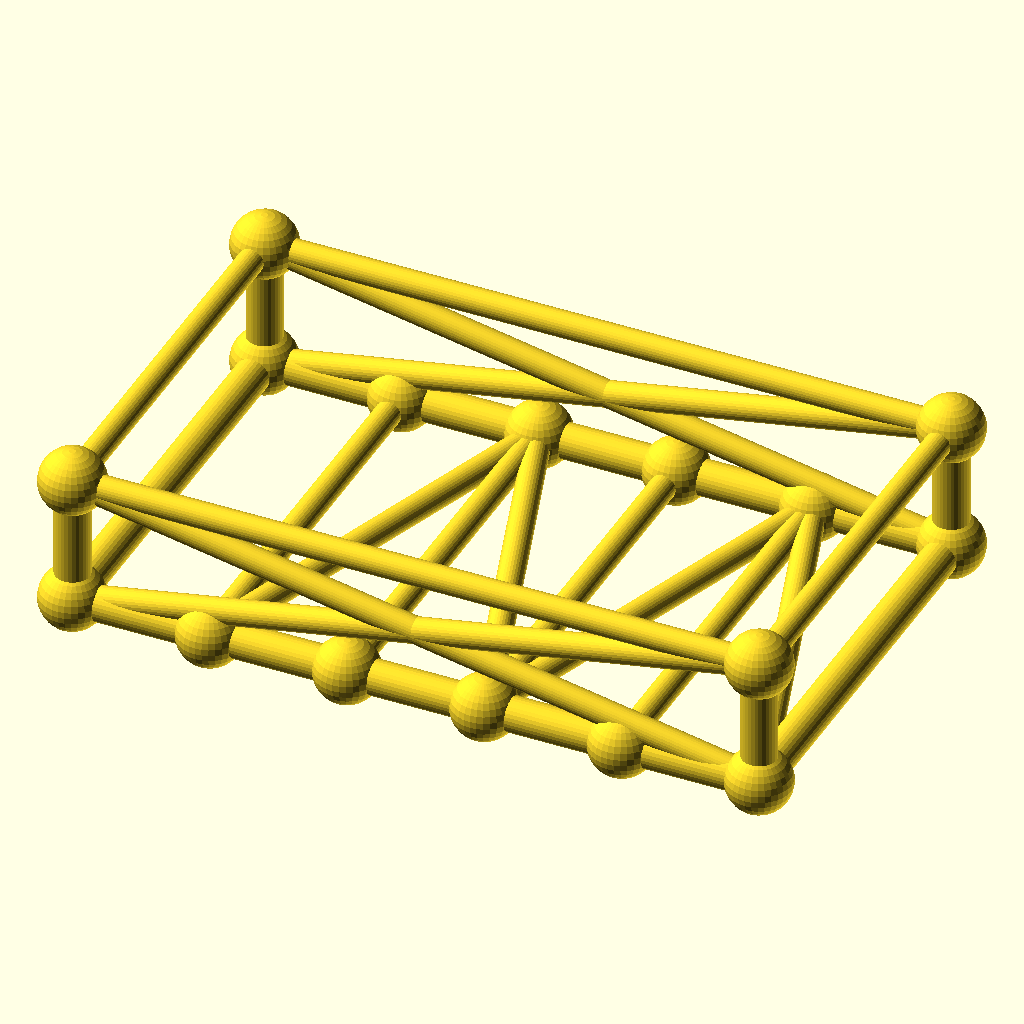
Cell 1: rendered with the file's own defaults.
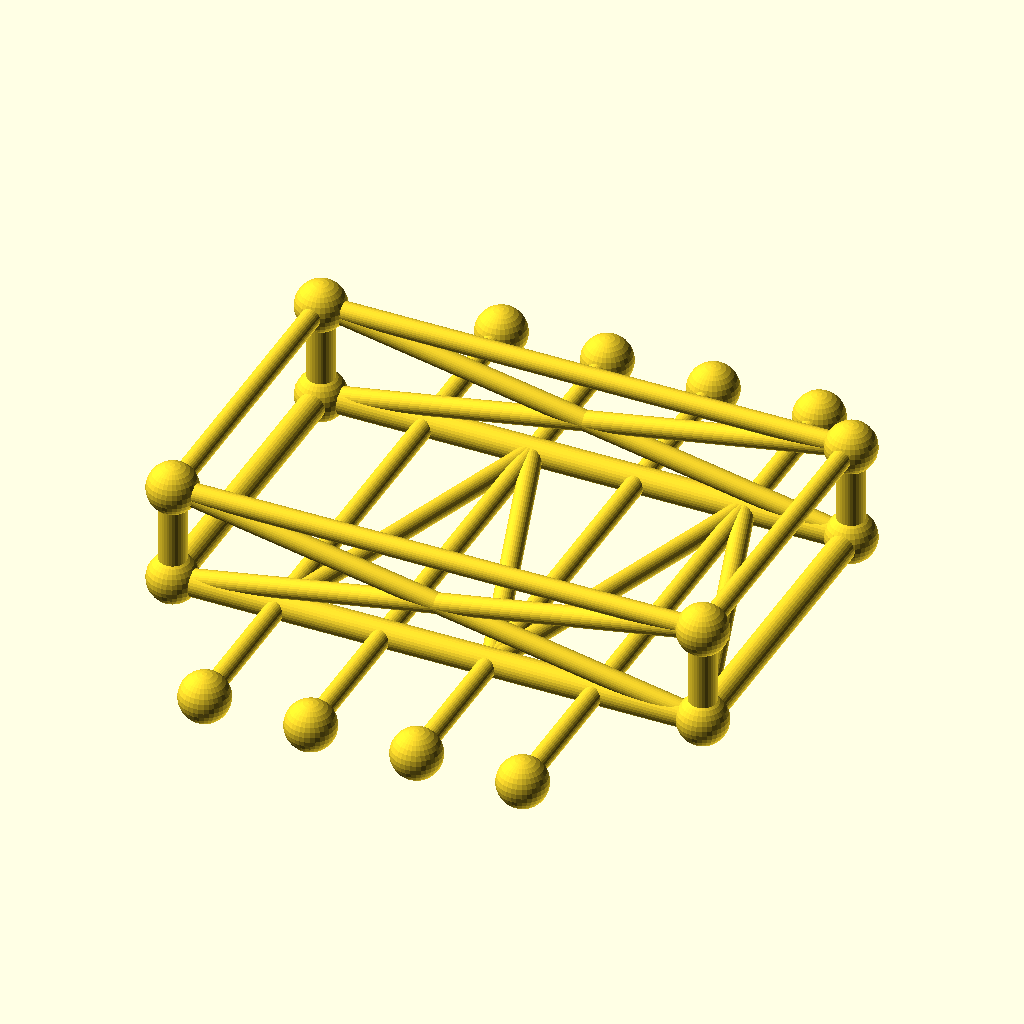
Cell 2 — frame_w set to 180, the other parameters unchanged.
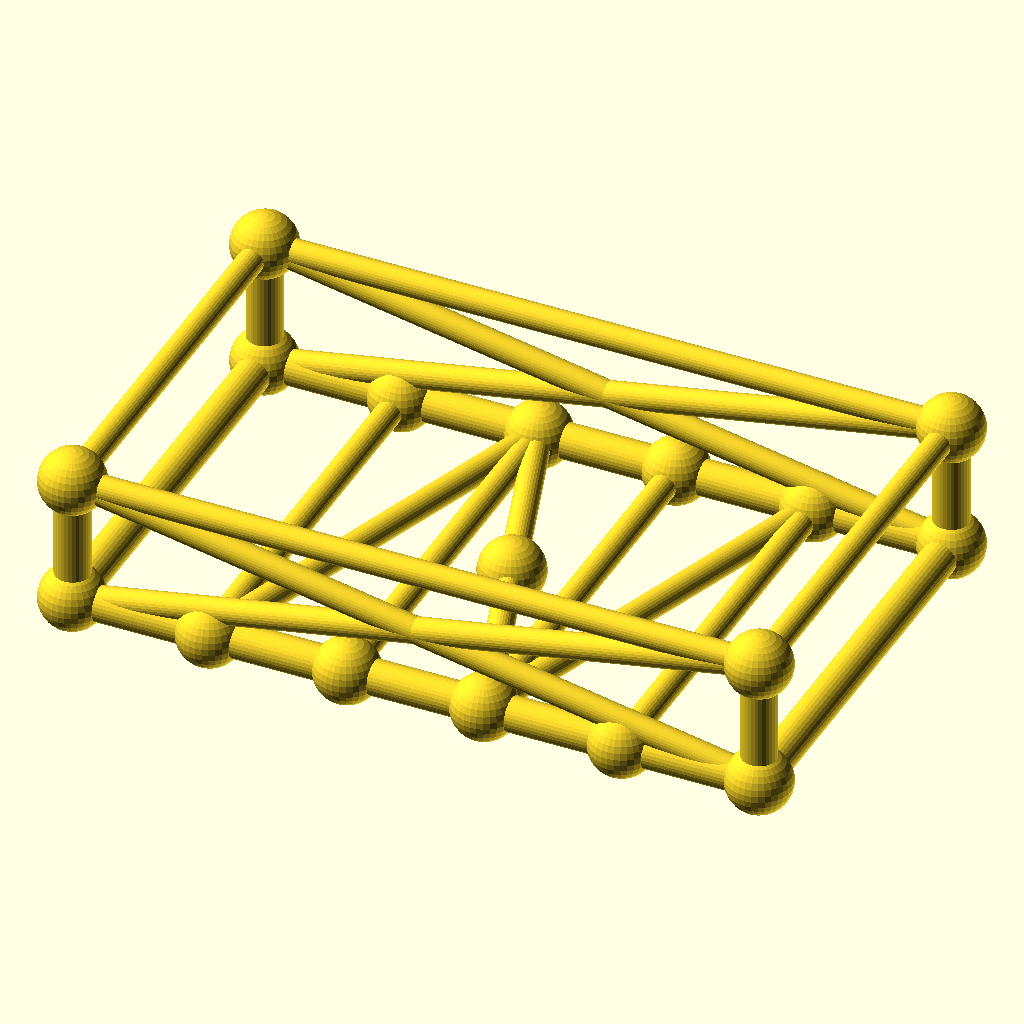
Cell 3 — crossings set to 8, the other parameters unchanged.
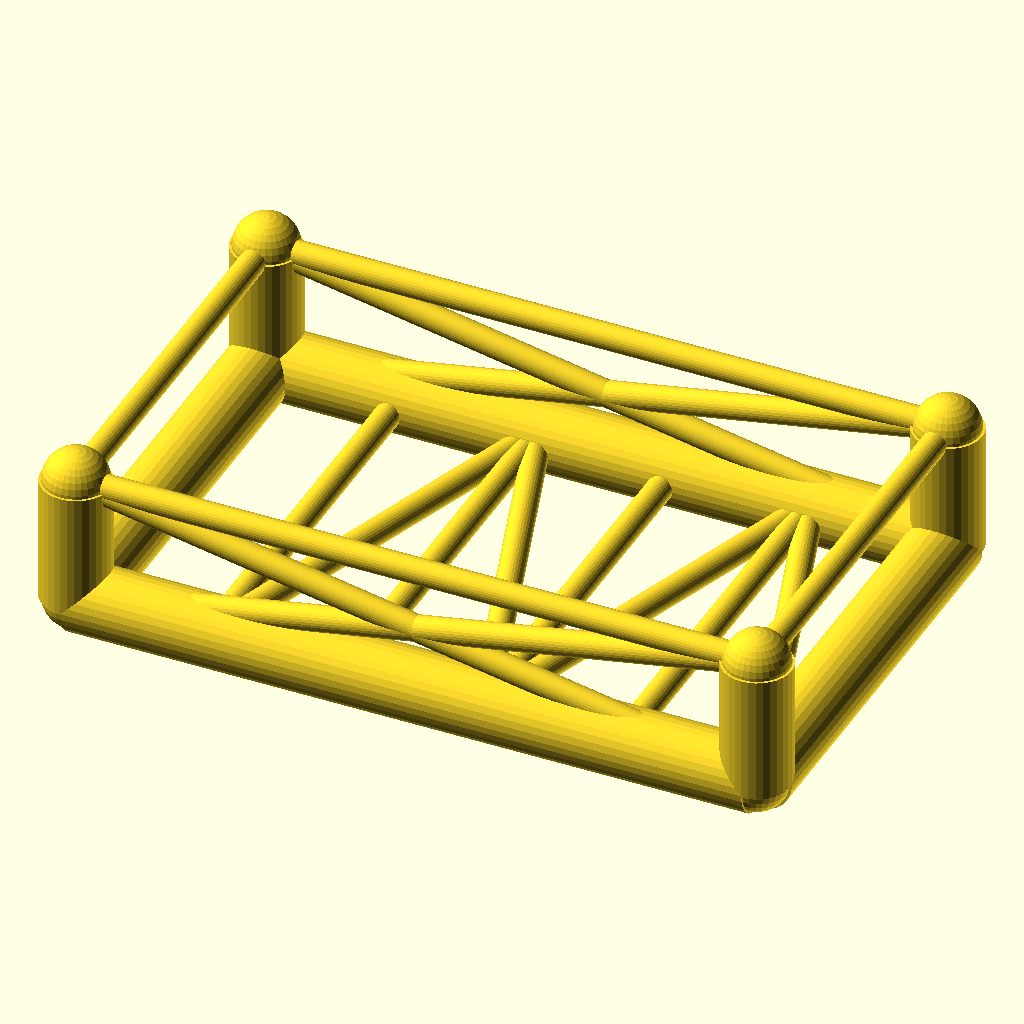
Cell 4 — chord_r set to 7.6, the other parameters unchanged.
All cells are drawn from the same view direction (rotation 55°, 0°, 25°, orthographic, colour scheme Cornfield), but the view is re-fitted for each cell, so position and scale can differ between cells as well as the parameter.
OpenSCAD source file optional_data/data/gen3/chassisframes/part_0039.scad:
$fn = 32;

// ----------------------------------------------------------------------
// Chassis frame: 150 x 90 mm, 28 mm tall, 4 cross members
// ----------------------------------------------------------------------

// --- parameters (mm) ---
frame_l = 150;            // frame length, X
frame_w = 90;             // frame width, Y
frame_h = 28;             // frame height, Z
crossings = 4;            // number of cross members
chord_r = 3.8;            // main tube radius
diag_r = 2.8;             // brace radius
joint_r = 7.08;           // joint ball radius

cross_x = [-45, -15, 15, 45];
floor_nodes = [[-45, -45, 0], [-15, 45, 0], [15, -45, 0], [45, 45, 0]];
bottom = [[-75, -45, 0], [75, -45, 0], [75, 45, 0], [-75, 45, 0]];
top = [[-75, -45, 28], [75, -45, 28], [75, 45, 28], [-75, 45, 28]];

module member(a, b, r) {
  /* rod: cylinder from joint a to joint b */
  d = b - a;
  length = norm(d);
  translate(a) rotate([0, acos(d[2] / length), atan2(d[1], d[0])])
    cylinder(h = length, r = r);
}

module joint(p, r) {
  /* ball at the joint centre */
  translate(p) sphere(r = r);
}

/* bottom rails, one member per side */
member(bottom[0], bottom[1], chord_r);
member(bottom[1], bottom[2], chord_r);
member(bottom[2], bottom[3], chord_r);
member(bottom[3], bottom[0], chord_r);
/* cross members */
for (i = [0 : crossings - 1]) {
  member([cross_x[i], -frame_w / 2, 0], [cross_x[i], frame_w / 2, 0], diag_r);
}
/* floor zig-zag brace between the cross member ends */
member(bottom[0], floor_nodes[0], diag_r);
for (i = [0 : crossings - 2]) member(floor_nodes[i], floor_nodes[i + 1], diag_r);
member(floor_nodes[crossings - 1], bottom[1], diag_r);
/* corner posts and top ring */
for (c = [0 : 3]) member(bottom[c], top[c], chord_r);
member(top[0], top[1], diag_r);
member(top[1], top[2], diag_r);
member(top[2], top[3], diag_r);
member(top[3], top[0], diag_r);
/* face crosses on the two long sides */
member(bottom[0], top[1], diag_r);
member(top[0], bottom[1], diag_r);
member(bottom[3], top[2], diag_r);
member(top[3], bottom[2], diag_r);
/* joint balls */
for (c = [0 : 3]) joint(bottom[c], joint_r);
for (c = [0 : 3]) joint(top[c], joint_r);
for (i = [0 : crossings - 1]) joint([cross_x[i], -frame_w / 2, 0], joint_r);
for (i = [0 : crossings - 1]) joint([cross_x[i], frame_w / 2, 0], joint_r);
Customizer parameters (derived from the source; name, type, default, range or options):
frame_l: number, default 150
frame_w: number, default 90
frame_h: number, default 28
crossings: number, default 4
chord_r: number, default 3.8
diag_r: number, default 2.8
joint_r: number, default 7.08
cross_x: vector, default [-45, -15, 15, 45]
